Run: headless pygame with SDL's dummy video driver; simulated clock (each Clock.tick advances the game by its frame time, no real sleeping); random seed 0; keys injected as events and as key.get_pressed() state; no mouse input.
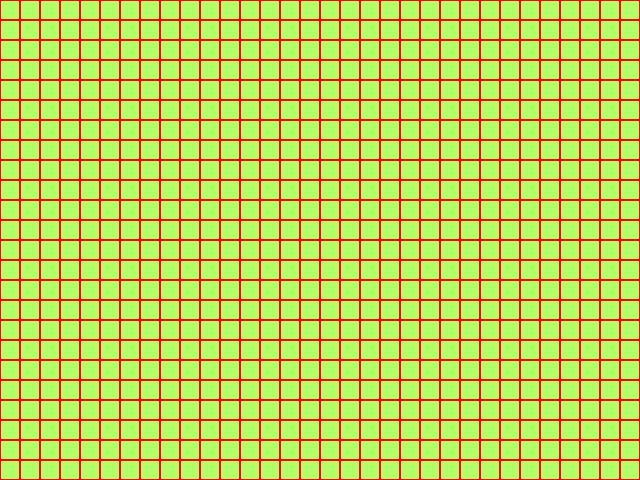
Frame 1 of 4 · flips 1–60 · no input
Frame 2 of 4 · flips 61–180 · tapped SPACE, RETURN · held RIGHT (→), D · screen unchanged from frame 1, image omitted
Frame 3 of 4 · flips 181–300 · held DOWN (↓), S · screen unchanged from frame 2, image omitted
Frame 4 of 4 · flips 301–420 · held LEFT (←), A, UP (↑), W · screen unchanged from frame 3, image omitted

The pygame program that drew these frames:

import pygame
import sys

# Funktsioon, mis joonistab ekraanile ruudud
def draw_grid(screen, square_size, rows, cols, line_color):
    for row in range(rows):
        for col in range(cols):
            # Arvutame iga ruudu positsiooni
            x = col * square_size #arvutame ruudu vasaku ülanurga x-koordinaadi
            y = row * square_size #arvutame ruudu ülemise vasaku nurga y-koordinaadi
            pygame.draw.rect(screen, line_color, (x, y, square_size, square_size), 1)

# Algseaded
pygame.init()

# Ekraani suurus
screen_width = 640
screen_height = 480

# Ruudu suuruse, ridade ja veergude arvu ja joone värvi muutmine
square_size = 20  # muudab ruudu suurust
rows = screen_height // square_size  # muudab ridade arvu automaatselt, kui muuta ruudu suurust
cols = screen_width // square_size  # muudab veergude arvu automaatselt, kui muuta ruudu suurust
line_color = (255, 0, 0)  # muudab joone värvi (RGB)

# Loome akna
screen = pygame.display.set_mode((screen_width, screen_height))
pygame.display.set_caption("Ylesanne3")

# Tsükkel, mis joonistab ruudud ja kontrollib sulgemist
running = True
while running:
    # Kontrollime kasutaja sulgemissoovi
    for event in pygame.event.get():
        if event.type == pygame.QUIT:
            running = False

    # Täidame tausta rohelisega
    screen.fill((178, 255, 102))

    # Kutsume funktsiooni, mis joonistab ruudud
    draw_grid(screen, square_size, rows, cols, line_color) #joonistame ruudud vastavalt määratud parameetritele

    # Uuendame ekraani
    pygame.display.flip()

# Pygame'i sulgemine
pygame.quit()
sys.exit()
